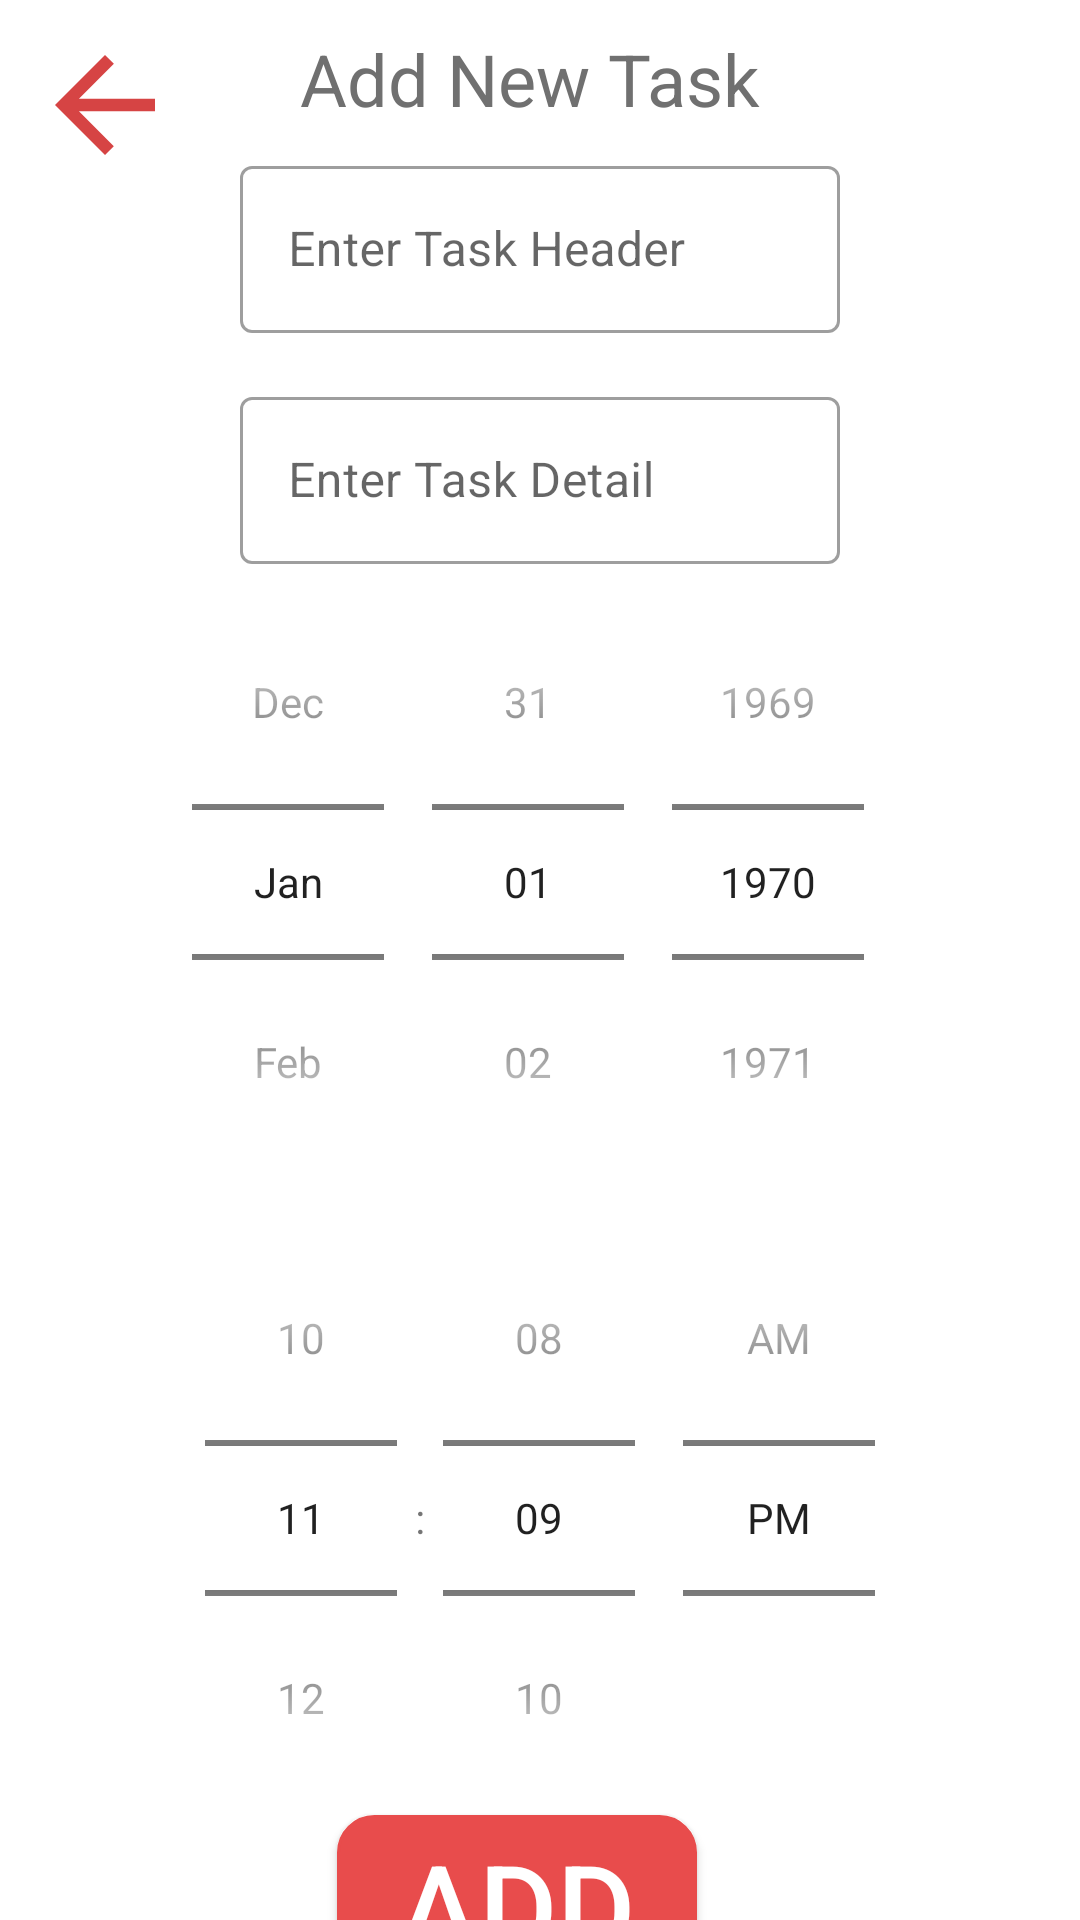

Reconstruct the res/layout file that produces this screen, plus the resources it refers to.
<!-- AndroidManifest.xml: application theme AppTheme -->
<!-- res/layout/activity_record.xml -->
<?xml version="1.0" encoding="utf-8"?>
<RelativeLayout xmlns:android="http://schemas.android.com/apk/res/android"
    xmlns:app="http://schemas.android.com/apk/res-auto"
    xmlns:tools="http://schemas.android.com/tools"
    android:layout_width="match_parent"
    android:layout_height="match_parent"
    android:background="@color/white"
    tools:context=".RecordActivity"
    >
    <TextView
        android:layout_width="wrap_content"
        android:layout_height="wrap_content"
        android:text="Add New Task"
        android:textColor="@color/colorText"
        android:textSize="24sp"
        android:layout_marginTop="10dp"
        android:layout_marginLeft="100dp"
        />
    <ImageButton
        android:id="@+id/backMain"
        android:layout_width="50dp"
        android:layout_height="50dp"
        android:layout_marginTop="10dp"
        android:layout_marginLeft="10dp"
        android:background="@drawable/ic_arrow_back_24px" />
<LinearLayout
    android:layout_marginTop="50dp"
    android:layout_width="match_parent"
    android:layout_height="wrap_content"
    android:gravity="center"
    android:orientation="vertical"
    >
    <com.google.android.material.textfield.TextInputLayout
        android:id="@+id/headerTextLayout"
        style="@style/Widget.MaterialComponents.TextInputLayout.OutlinedBox"
        android:layout_width="200dp"
        android:layout_height="wrap_content"
        app:hintTextColor="@color/colorBox1"
        >

        <com.google.android.material.textfield.TextInputEditText
            android:id="@+id/HeaderTextEditText"
            android:layout_width="match_parent"
            android:layout_height="wrap_content"
            android:hint="Enter Task Header" />

    </com.google.android.material.textfield.TextInputLayout>
    <com.google.android.material.textfield.TextInputLayout
        android:id="@+id/DetailTextLayout"
        style="@style/Widget.MaterialComponents.TextInputLayout.OutlinedBox"
        android:layout_width="200dp"
        android:layout_height="wrap_content"
        app:hintTextColor="@color/colorBox1"
        android:layout_marginTop="16dp"
        >

        <com.google.android.material.textfield.TextInputEditText
            android:id="@+id/DetailTextEditText"
            android:layout_width="match_parent"
            android:layout_height="wrap_content"
            android:hint="Enter Task Detail" />

    </com.google.android.material.textfield.TextInputLayout>
    <DatePicker
        android:id="@+id/myDatePicker"
        android:layout_width="wrap_content"
        android:layout_height="wrap_content"
        android:datePickerMode="spinner"
        android:calendarViewShown="false"/>
    <TimePicker
        android:id="@+id/myTimePicker"
        android:layout_width="wrap_content"
        android:layout_height="wrap_content"
        android:timePickerMode="spinner"
        android:numbersBackgroundColor="@color/colorBox1"
        />
</LinearLayout>
    <LinearLayout
        android:layout_width="match_parent"
        android:layout_height="wrap_content"
        android:gravity="center"
        android:layout_marginTop="600dp"
        >
        <Button
            android:layout_width="120sp"
            android:layout_height="60sp"
            android:id="@+id/addButton"
            android:text="ADD"
            android:textColor="@color/white"
            android:background="@drawable/addbutton"
            android:textSize="40dp"
            android:textAlignment="center"
            android:layout_marginRight="15dp"
            android:layout_marginTop="15dp"
            />
    </LinearLayout>

</RelativeLayout>
<!-- resources referenced by this layout -->
<resources>
  <color name="colorBox1">#D64444</color>
  <color name="colorText">#707070</color>
  <color name="white">#ffff</color>
  <!-- drawable addbutton (drawable) -->
  <?xml version="1.0" encoding="utf-8"?>
  <selector xmlns:android="http://schemas.android.com/apk/res/android" >
      <item android:state_pressed="true" >
          <shape android:shape="rectangle"  >
              <corners android:radius="12dip" />
              <stroke android:width="1dip" android:color="@color/colorButton" />
              <gradient android:angle="-90" android:startColor="#345953" android:endColor="#689a92"  />
          </shape>
      </item>
      <item android:state_focused="true">
          <shape android:shape="rectangle"  >
              <corners android:radius="3dip" />
              <stroke android:width="1dip" android:color="#5e7974" />
              <solid android:color="#58857e"/>
          </shape>
      </item>
      <item >
          <shape android:shape="rectangle"  >
              <corners android:radius="12dip" />
              <stroke android:width="1dip" android:color="@color/colorButton" />
              <gradient android:angle="-90" android:startColor="@color/colorButton" android:endColor="@color/colorButton" />
          </shape>
      </item>
  </selector>
  <!-- drawable ic_arrow_back_24px (drawable) -->
  <vector xmlns:android="http://schemas.android.com/apk/res/android"
      android:width="24dp"
      android:height="24dp"
      android:viewportWidth="24"
      android:viewportHeight="24">
    <path
        android:fillColor="@color/colorBox1"
        android:pathData="M20,11H7.83l5.59,-5.59L12,4l-8,8 8,8 1.41,-1.41L7.83,13H20v-2z"/>
  </vector>
  <style name="AppTheme" parent="Theme.MaterialComponents.Light.NoActionBar.Bridge">
          
          <item name="colorPrimary">@color/colorBox1</item>
          <item name="colorPrimaryDark">@color/colorBox1</item>
          <item name="colorAccent">@color/colorBox2</item>
      </style>
  <color name="colorButton">#E84C4C</color>
  <color name="colorBox2">#8037E1</color>
</resources>
